Image classification data set "Ripe_UnRipe_Pistachios" (haktas51/Ripe_UnRipe_Pistachios on GitHub). Class labels (2): ripe, unripe.

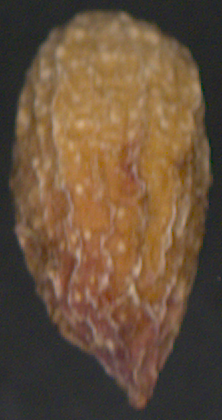
Label: unripe

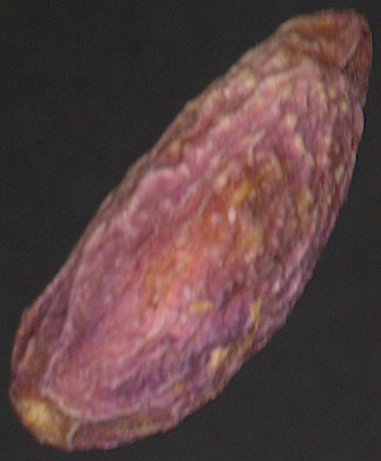
Label: ripe

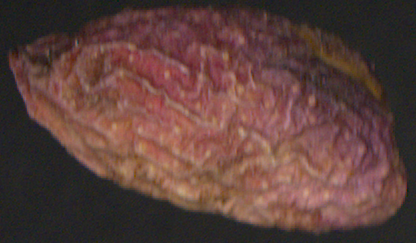
Label: ripe

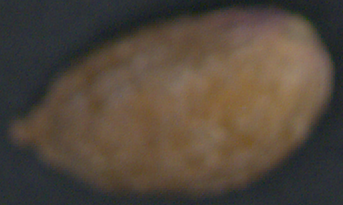
Label: unripe

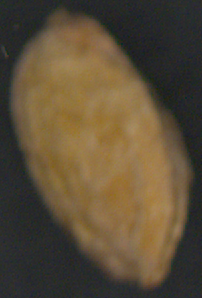
Label: unripe

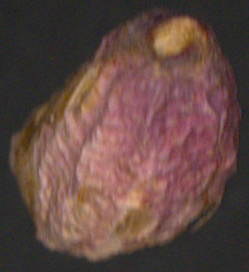
Label: ripe
